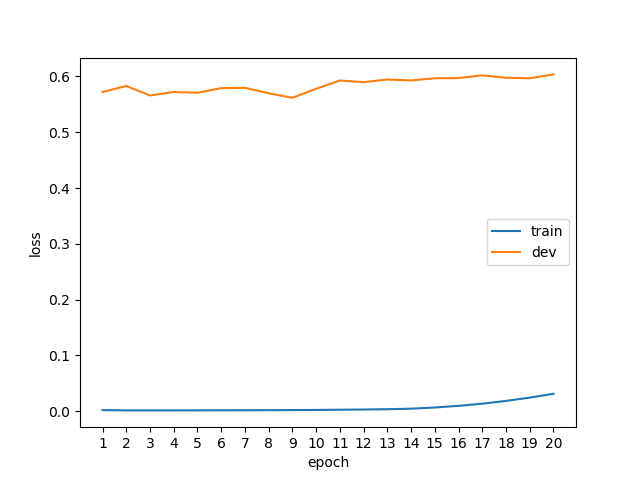

The file beside this chart, header and first rows:
epoch, phase, loss
1, train, 0.0022
1, dev, 0.5722
2, train, 0.0016
2, dev, 0.5829
3, train, 0.0016
3, dev, 0.5659
4, train, 0.0016
4, dev, 0.5722
5, train, 0.0017
5, dev, 0.5708
6, train, 0.0018
6, dev, 0.5791
7, train, 0.0019
7, dev, 0.5796
8, train, 0.0020
8, dev, 0.5699
9, train, 0.0022
9, dev, 0.5618
10, train, 0.0024
10, dev, 0.5780
11, train, 0.0028
11, dev, 0.5927
12, train, 0.0032
12, dev, 0.5898
13, train, 0.0037
13, dev, 0.5945
14, train, 0.0047
14, dev, 0.5929
15, train, 0.0068
15, dev, 0.5968
16, train, 0.0098
16, dev, 0.5971
17, train, 0.0136
17, dev, 0.6020
18, train, 0.0186
18, dev, 0.5977
19, train, 0.0245
19, dev, 0.5968
20, train, 0.0314
20, dev, 0.6037
